Run: headless pygame with SDL's dummy video driver; simulated clock (each Clock.tick advances the game by its frame time, no real sleeping); random seed 0; keys injected as events and as key.get_pressed() state; no mouse input.
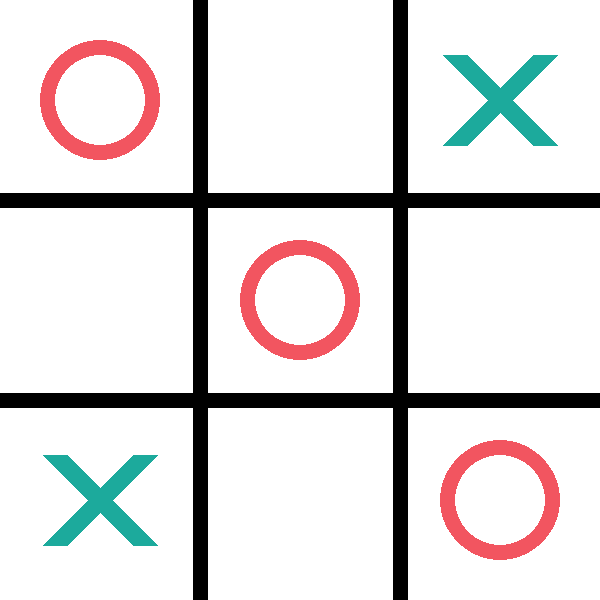
Frame 1 of 4 · flips 1–60 · no input
Frame 2 of 4 · flips 61–180 · tapped SPACE, RETURN · held RIGHT (→), D · screen unchanged from frame 1, image omitted
Frame 3 of 4 · flips 181–300 · held DOWN (↓), S · screen unchanged from frame 2, image omitted
Frame 4 of 4 · flips 301–420 · held LEFT (←), A, UP (↑), W · screen unchanged from frame 3, image omitted

The pygame program that drew these frames:

import pygame as py
import sys
py.init()
clock=py.time.Clock()

Width, Height = 600,600
Line_Width = 15
Circle_radius = 60
Circle_width = 15
Cross_width = 25
space = 55

White = (255,255,255)
Line_color = (0,0,0)
Circle_color = (242, 85, 96)
Cross_color = (28, 170, 156)

screen = py.display.set_mode((Width, Height))
py.display.set_caption('tic-tak-toe')

board = [
    [1, 0, 2],
    [0, 1, 0],
    [2, 0, 1]
]

def draw_line():
    screen.fill(White)
    py.draw.line(screen, Line_color, (0, Height//3), (Width, Height//3), Line_Width)
    py.draw.line(screen, Line_color, (0, 2*Height//3), (Width, 2*Height//3), Line_Width)

    py.draw.line(screen, Line_color, (Width//3, 0), (Width//3, Height), Line_Width)
    py.draw.line(screen, Line_color, (2*Width//3, 0), (2*Height//3, Height), Line_Width)

def draw_figures():
    for row in range(3):
        for col in range(3):
            if board[row][col] == 1:

                center_x = col * (Width // 3) + (Width // 6)
                center_y= row * (Height // 3) + (Height // 6)
                py.draw.circle(screen,Circle_color, (center_x, center_y), Circle_radius, Circle_width)

            elif board[row][col] == 2:
                start_x = col * (Width // 3) + space
                start_y= row * (Height // 3) + space
                end_x = (col + 1) * (Width // 3) - space
                end_y = (row + 1) * (Height // 3) - space

                py.draw.line(screen, Cross_color, (start_x, end_y), (end_x, start_y), Cross_width)
                py.draw.line(screen, Cross_color, (start_x, start_y), (end_x, end_y), Cross_width)

running = True
while running:
    for event in py.event.get():
        if event.type == py.QUIT:
            running = False
    draw_line()
    draw_figures()

    py.display.flip()
    clock.tick(60)

py.quit()
sys.exit()
